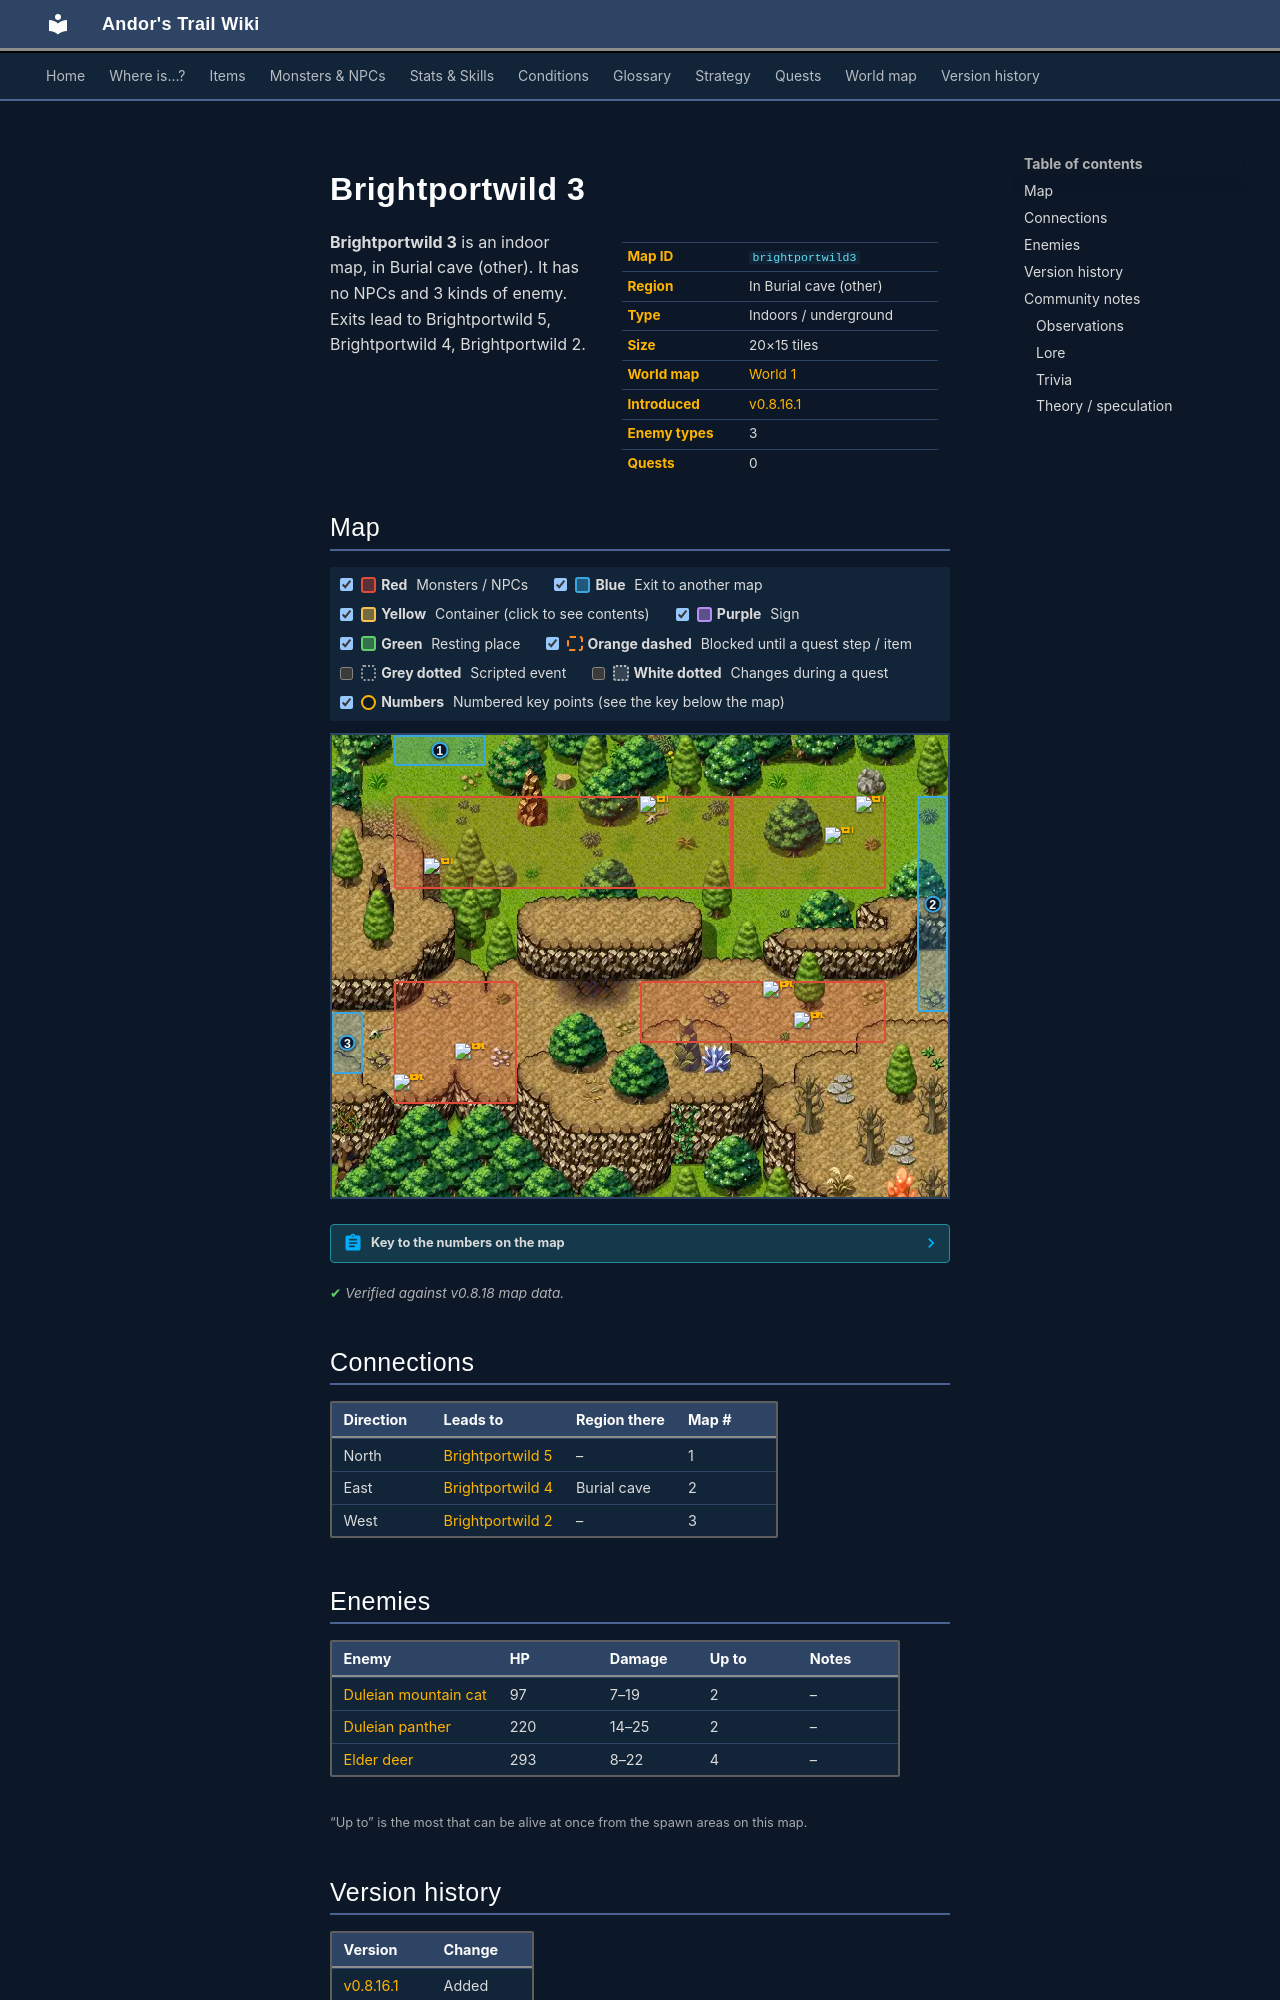

repository: asdfghjkl628/Andor-s-Trail-Wikiiii · page: maps/brightportwild3/index.html · generator: mkdocs

---
description: "Brightportwild 3 is an indoor location in Andor's Trail, in Burial cave (other). Enemies: Duleian mountain cat, Duleian panther, Elder deer. Exits to Brightportwild 5, Brightportwild 4, Brightportwild 2."
---

# Brightportwild 3

<div class="infobox" markdown>

| | |
|---|---|
| **Map ID** | `brightportwild3` |
| **Region** | In Burial cave (other) |
| **Type** | Indoors / underground |
| **Size** | 20×15 tiles |
| **World map** | [World 1](index.md) |
| **Introduced** | [v0.8.16.1](../versions/0.8.16.1.md) |
| **Enemy types** | 3 |
| **Quests** | 0 |

</div>

**Brightportwild 3** is an indoor map, in Burial cave (other). It has no NPCs and 3 kinds of enemy. Exits lead to Brightportwild 5, Brightportwild 4, Brightportwild 2.

## Map

<div class="map-legend" markdown="0"><label class="lg"><input type="checkbox" data-t="spawn" checked><span class="sw sw-spawn"></span><b>Red</b>&nbsp;Monsters / NPCs</label><label class="lg"><input type="checkbox" data-t="mapchange" checked><span class="sw sw-mapchange"></span><b>Blue</b>&nbsp;Exit to another map</label><label class="lg"><input type="checkbox" data-t="container" checked><span class="sw sw-container"></span><b>Yellow</b>&nbsp;Container (click to see contents)</label><label class="lg"><input type="checkbox" data-t="sign" checked><span class="sw sw-sign"></span><b>Purple</b>&nbsp;Sign</label><label class="lg"><input type="checkbox" data-t="rest" checked><span class="sw sw-rest"></span><b>Green</b>&nbsp;Resting place</label><label class="lg"><input type="checkbox" data-t="key" checked><span class="sw sw-key"></span><b>Orange dashed</b>&nbsp;Blocked until a quest step / item</label><label class="lg"><input type="checkbox" data-t="script"><span class="sw sw-script"></span><b>Grey dotted</b>&nbsp;Scripted event</label><label class="lg"><input type="checkbox" data-t="replace"><span class="sw sw-replace"></span><b>White dotted</b>&nbsp;Changes during a quest</label><label class="lg"><input type="checkbox" data-t="pin" checked><span class="sw sw-pin"></span><b>Numbers</b>&nbsp;Numbered key points (see the key below the map)</label></div>

<div class="map-wrap hide-script hide-replace" markdown="0"><img src="../../assets/maps/brightportwild3.webp" alt="Map of Brightportwild 3" width="640" height="480" loading="lazy"><a id="place-east" class="mo mo-mapchange" href="../brightportwild4/#place-west" title="Exit to Brightportwild 4" style="left:95.000%;top:13.333%;width:5.000%;height:46.667%"></a><a id="place-west" class="mo mo-mapchange" href="../brightportwild2/#place-east" title="Exit to Brightportwild 2" style="left:0.000%;top:60.000%;width:5.000%;height:13.333%"></a><a id="place-north" class="mo mo-mapchange" href="../brightportwild5/#place-south" title="Exit to Brightportwild 5" style="left:10.000%;top:0.000%;width:15.000%;height:6.667%"></a><span class="mo mo-spawn" title="Spawns: Duleian mountain cat" style="left:10.000%;top:53.333%;width:20.000%;height:26.667%"></span><span class="mo mo-spawn" title="Spawns: Duleian panther" style="left:50.000%;top:53.333%;width:40.000%;height:13.333%"></span><span class="mo mo-spawn" title="Spawns: Elder deer" style="left:10.000%;top:13.333%;width:55.000%;height:20.000%"></span><span class="mo mo-spawn" title="Spawns: Elder deer" style="left:65.000%;top:13.333%;width:25.000%;height:20.000%"></span><a class="mob" href="../../monsters/duleian_mountain_cat/" title="Duleian mountain cat" style="left:20.000%;top:66.667%;width:5.000%;height:6.667%"><img src="../../assets/icons/monsters/monsters_tometik4_70.png" alt="Duleian mountain cat"></a><a class="mob" href="../../monsters/duleian_mountain_cat/" title="Duleian mountain cat" style="left:10.000%;top:73.333%;width:5.000%;height:6.667%"><img src="../../assets/icons/monsters/monsters_tometik4_70.png" alt="Duleian mountain cat"></a><a class="mob" href="../../monsters/brightport_cat2/" title="Duleian panther" style="left:75.000%;top:60.000%;width:5.000%;height:6.667%"><img src="../../assets/icons/monsters/monsters_tometik4_67.png" alt="Duleian panther"></a><a class="mob" href="../../monsters/brightport_cat2/" title="Duleian panther" style="left:70.000%;top:53.333%;width:5.000%;height:6.667%"><img src="../../assets/icons/monsters/monsters_tometik4_67.png" alt="Duleian panther"></a><a class="mob" href="../../monsters/brightport_elderdeer/" title="Elder deer" style="left:50.000%;top:13.333%;width:5.000%;height:6.667%"><img src="../../assets/icons/monsters/monsters_johny_13.png" alt="Elder deer"></a><a class="mob" href="../../monsters/brightport_elderdeer/" title="Elder deer" style="left:15.000%;top:26.667%;width:5.000%;height:6.667%"><img src="../../assets/icons/monsters/monsters_johny_13.png" alt="Elder deer"></a><a class="mob" href="../../monsters/brightport_elderdeer/" title="Elder deer" style="left:80.000%;top:20.000%;width:5.000%;height:6.667%"><img src="../../assets/icons/monsters/monsters_johny_13.png" alt="Elder deer"></a><a class="mob" href="../../monsters/brightport_elderdeer/" title="Elder deer" style="left:85.000%;top:13.333%;width:5.000%;height:6.667%"><img src="../../assets/icons/monsters/monsters_johny_13.png" alt="Elder deer"></a><a class="pin pin-exit" href="#key-1" style="left:17.500%;top:3.333%" title="Exit (north): to [Brightportwild 5](brightportwild5.md)">1</a><a class="pin pin-exit" href="#key-2" style="left:97.500%;top:36.667%" title="Exit (east): to [Brightportwild 4](brightportwild4.md)">2</a><a class="pin pin-exit" href="#key-3" style="left:2.500%;top:66.667%" title="Exit (west): to [Brightportwild 2](brightportwild2.md)">3</a></div>

??? abstract "Key to the numbers on the map"

    | # | What | Details |
    |---|---|---|
    | <span id="key-1"></span>1 | Exit (north) | to [Brightportwild 5](brightportwild5.md) |
    | <span id="key-2"></span>2 | Exit (east) | to [Brightportwild 4](brightportwild4.md) |
    | <span id="key-3"></span>3 | Exit (west) | to [Brightportwild 2](brightportwild2.md) |


<p class="verified">Verified against v0.8.18 map data.</p>

## Connections

| Direction | Leads to | Region there | Map # |
|---|---|---|---|
| North | [Brightportwild 5](brightportwild5.md) | – | 1 |
| East | [Brightportwild 4](brightportwild4.md) | Burial cave | 2 |
| West | [Brightportwild 2](brightportwild2.md) | – | 3 |

## Enemies

| Enemy | HP | Damage | Up to | Notes |
|---|---|---|---|---|
| [Duleian mountain cat](../monsters/duleian_mountain_cat.md) | 97 | 7–19 | 2 | – |
| [Duleian panther](../monsters/brightport_cat2.md) | 220 | 14–25 | 2 | – |
| [Elder deer](../monsters/brightport_elderdeer.md) | 293 | 8–22 | 4 | – |

<small>“Up to” is the most that can be alive at once from the spawn areas on this map.</small>


## Version history

| Version | Change |
|---|---|
| [v0.8.16.1](../versions/0.8.16.1.md) | Added |

<p class="verified">Verified against v0.8.18 and every earlier release back to v0.7.0 (game data compared release by release).</p>


## Community notes

<small>Written by players, not generated from game data. **Observations**: what players notice in-game · **Lore**: the in-world story · **Trivia**: real-world facts, references, development history · **Theory / speculation**: unconfirmed ideas; may just be unfinished content</small>
